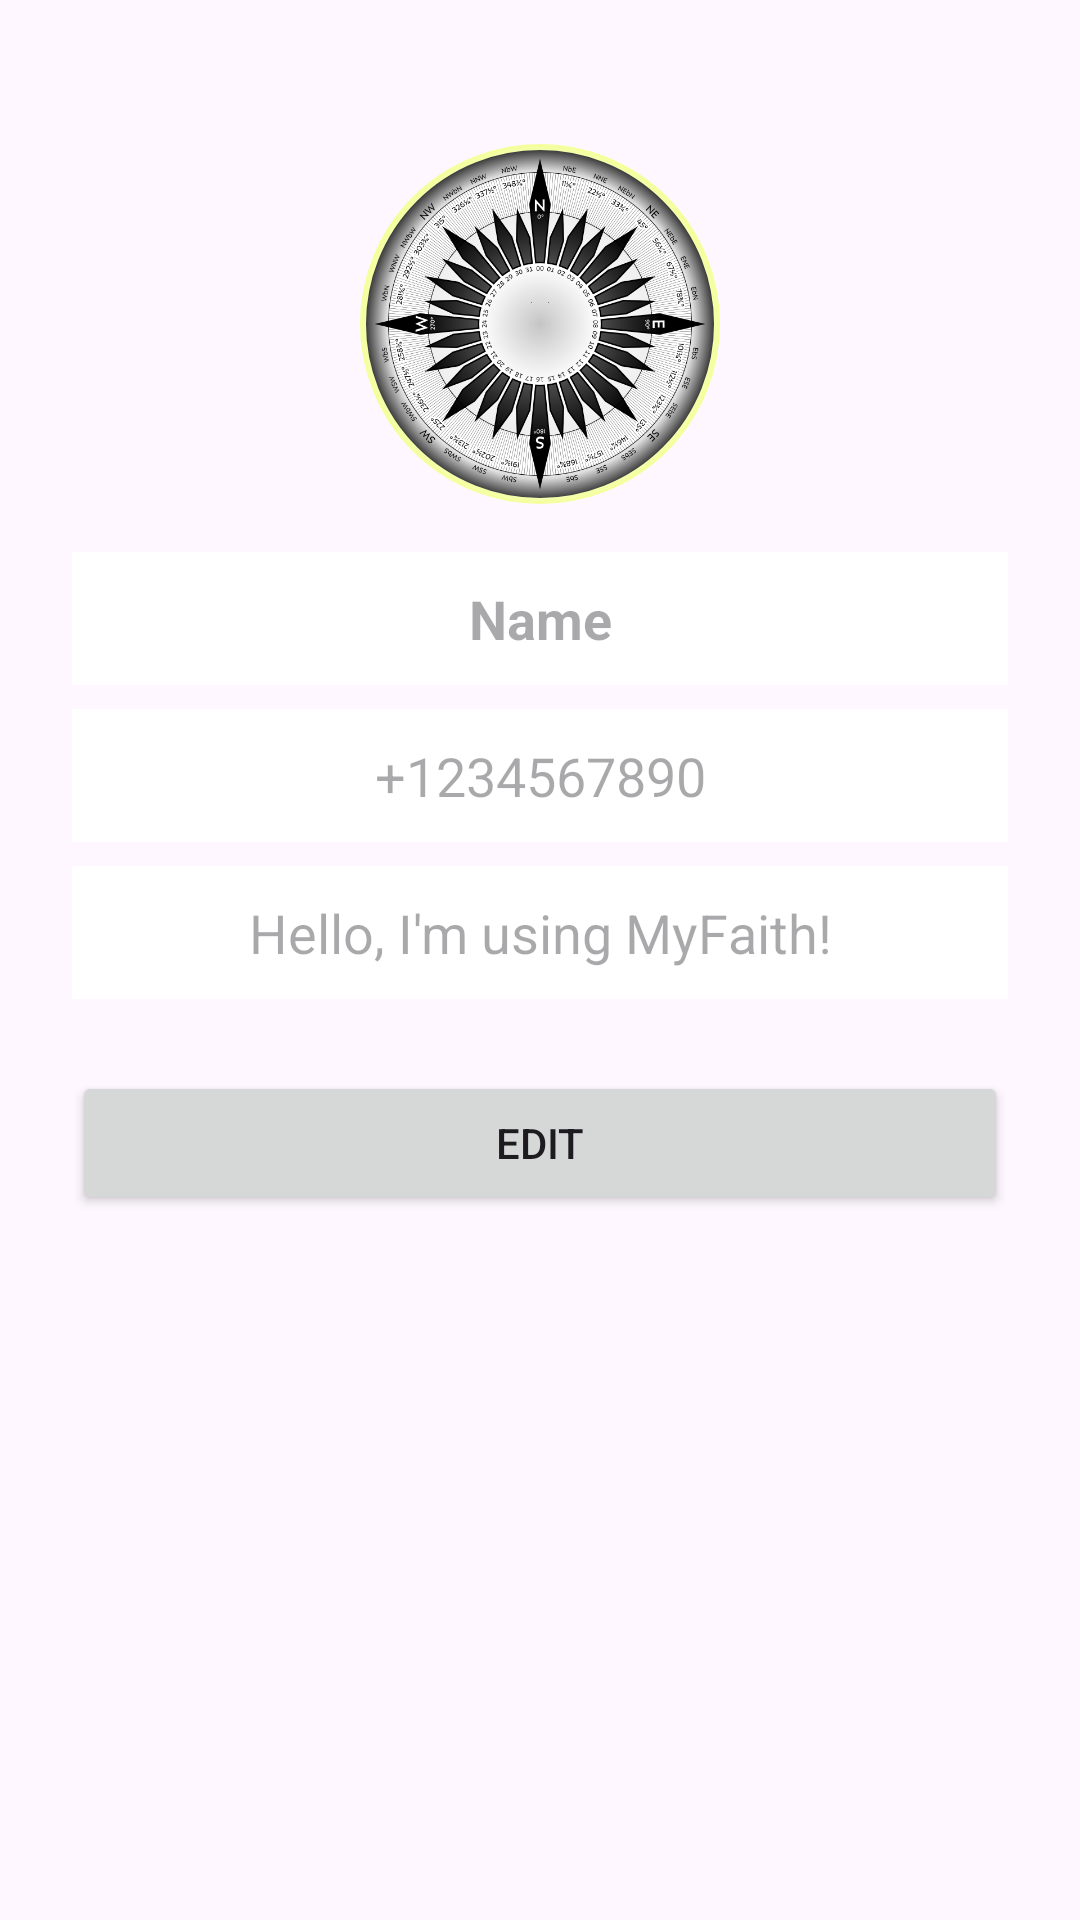

This screen was rendered from an Android layout file. Write that file and the resources it references.
<!-- AndroidManifest.xml: application theme Theme.MyFaith -->
<!-- res/layout/profile_fragment.xml -->
<?xml version="1.0" encoding="utf-8"?>
<ScrollView xmlns:android="http://schemas.android.com/apk/res/android"
    android:id="@+id/profile_scroll_view"
    android:layout_width="match_parent"
    android:layout_height="match_parent"
    android:fillViewport="true">

    <LinearLayout
        android:id="@+id/profile_container"
        android:layout_width="match_parent"
        android:layout_height="wrap_content"
        android:orientation="vertical"
        android:padding="24dp"
        android:gravity="center_horizontal">

        <ImageView
            android:id="@+id/profile_photo"
            android:layout_width="120dp"
            android:layout_height="120dp"
            android:layout_marginTop="24dp"
            android:src="@drawable/compass"
            android:scaleType="centerCrop"
            android:background="@drawable/circle_background"
            android:contentDescription="@string/profile_picture" />

        <EditText
            android:id="@+id/profile_name"
            android:layout_width="match_parent"
            android:layout_height="wrap_content"
            android:text="@string/name"
            android:textSize="18sp"
            android:textStyle="bold"
            android:gravity="center"
            android:background="@color/white"
            android:padding="10dp"
            android:layout_marginTop="16dp"
            android:enabled="false" />

        <EditText
            android:id="@+id/profile_number"
            android:layout_width="match_parent"
            android:layout_height="wrap_content"
            android:text="@string/phone_number"
            android:gravity="center"
            android:background="@color/white"
            android:padding="10dp"
            android:layout_marginTop="8dp"
            android:enabled="false" />

        <EditText
            android:id="@+id/profile_bio"
            android:layout_width="match_parent"
            android:layout_height="wrap_content"
            android:text="@string/bio"
            android:gravity="center"
            android:background="@color/white"
            android:padding="10dp"
            android:layout_marginTop="8dp"
            android:enabled="false" />

        <Button
            android:id="@+id/edit_profile_button"
            android:layout_width="match_parent"
            android:layout_height="wrap_content"
            android:text="@string/edit"
            android:layout_marginTop="24dp" />

    </LinearLayout>
</ScrollView>
<!-- resources referenced by this layout -->
<resources>
  <color name="white">#FFFFFFFF</color>
  <!-- drawable circle_background (drawable) -->
  <?xml version="1.0" encoding="utf-8"?>
  <shape xmlns:android="http://schemas.android.com/apk/res/android"
      android:shape="oval">
      <solid android:color="#1A1A1A" />
      <stroke
          android:width="2dp"
          android:color="#f4ff9d" />
  </shape>
  <!-- drawable compass: png bitmap (drawable, 290021 bytes) -->
  <string name="bio" translatable="false">Hello, I\'m using MyFaith!</string>
  <string name="edit">Edit</string>
  <string name="name">Name</string>
  <string name="phone_number" translatable="false">+1234567890</string>
  <string name="profile_picture" translatable="false">Profile Picture</string>
  <style name="Theme.MyFaith" parent="Base.Theme.MyFaith" />
  <style name="Base.Theme.MyFaith" parent="Theme.Material3.DayNight.NoActionBar">
          <item name="colorPrimary">@color/purple_500</item>
          <item name="colorPrimaryVariant">@color/purple_700</item>
          <item name="colorOnPrimary">@color/white</item>
          <item name="colorSecondary">@color/teal_200</item>
          <item name="colorSecondaryVariant">@color/teal_700</item>
          <item name="colorOnSecondary">@color/black</item>
          <item name="android:statusBarColor">@android:color/transparent</item>
          <item name="android:windowLightStatusBar">false</item>
          <item name="android:windowDrawsSystemBarBackgrounds">true</item>
          <item name="android:navigationBarColor">@android:color/transparent</item>
          <item name="android:windowTranslucentStatus">true</item>
          <item name="android:windowTranslucentNavigation">true</item>
          
      </style>
  <color name="purple_500">#FF6200EE</color>
  <color name="purple_700">#FF3700B3</color>
  <color name="teal_200">#FF03DAC5</color>
  <color name="teal_700">#FF018786</color>
  <color name="black">#FF000000</color>
</resources>
